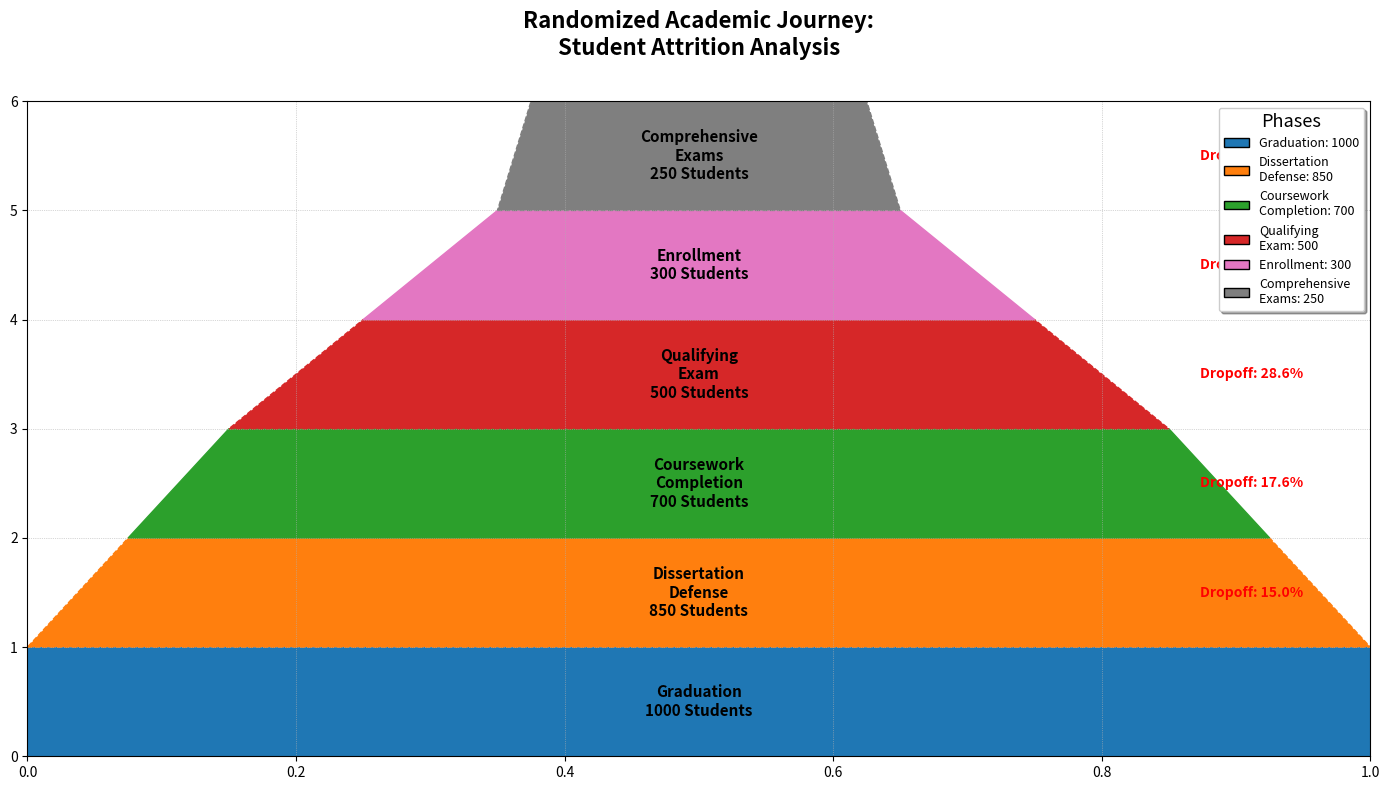

The script that saved this image:
import matplotlib.pyplot as plt
import matplotlib.patches as patches
import numpy as np

# Randomly altered texts:
random_steps = [
    "Graduation",
    "Dissertation\nDefense",
    "Coursework\nCompletion",
    "Qualifying\nExam",
    "Enrollment",
    "Comprehensive\nExams"
]

student_counts = np.array([1000, 850, 700, 500, 300, 250])
dropout_rates = 100 * (1 - student_counts[1:] / student_counts[:-1])
widths = student_counts / student_counts[0]

colors = ['#1f77b4', '#ff7f0e', '#2ca02c', '#d62728', '#e377c2', '#7f7f7f']

fig, ax = plt.subplots(figsize=(14, 8))

for i in range(len(random_steps)):
    top_width = widths[i-1] if i > 0 else 1.0
    bottom_width = widths[i]
    line_style = '-' if i % 2 == 0 else '--'
    
    trapezoid = patches.Polygon(
        [
            [(1 - top_width) / 2, i], [(1 + top_width) / 2, i], 
            [(1 + bottom_width) / 2, i + 1], [(1 - bottom_width) / 2, i + 1]
        ], closed=True, color=colors[i], edgecolor='black', linestyle=line_style
    )
    ax.add_patch(trapezoid)
    
    ax.text(0.5, i + 0.5, f"{random_steps[i]}\n{student_counts[i]} Students",
            ha='center', va='center', fontsize=11, color='black', weight='bold')

    if i > 0:
        ax.text(0.95, i + 0.5, f"Dropoff: {dropout_rates[i-1]:.1f}%", 
                ha='right', va='center', fontsize=10, color='red', weight='bold')

ax.set_xlim(0, 1)
ax.set_ylim(0, len(random_steps))
ax.grid(visible=True, linestyle=':', linewidth=0.5)
ax.axis('on')

legend_elements = [patches.Patch(facecolor=colors[i], edgecolor='black',
                                 label=f"{random_steps[i]}: {student_counts[i]}")
                   for i in range(len(random_steps))]
ax.legend(handles=legend_elements, loc='upper right', fontsize=9, frameon=True, shadow=True, title="Phases", title_fontsize='13')

# Random title
ax.set_title('Randomized Academic Journey:\nStudent Attrition Analysis',
             fontsize=16, weight='bold', ha='center', va='bottom', pad=30)

plt.tight_layout()
plt.show()
